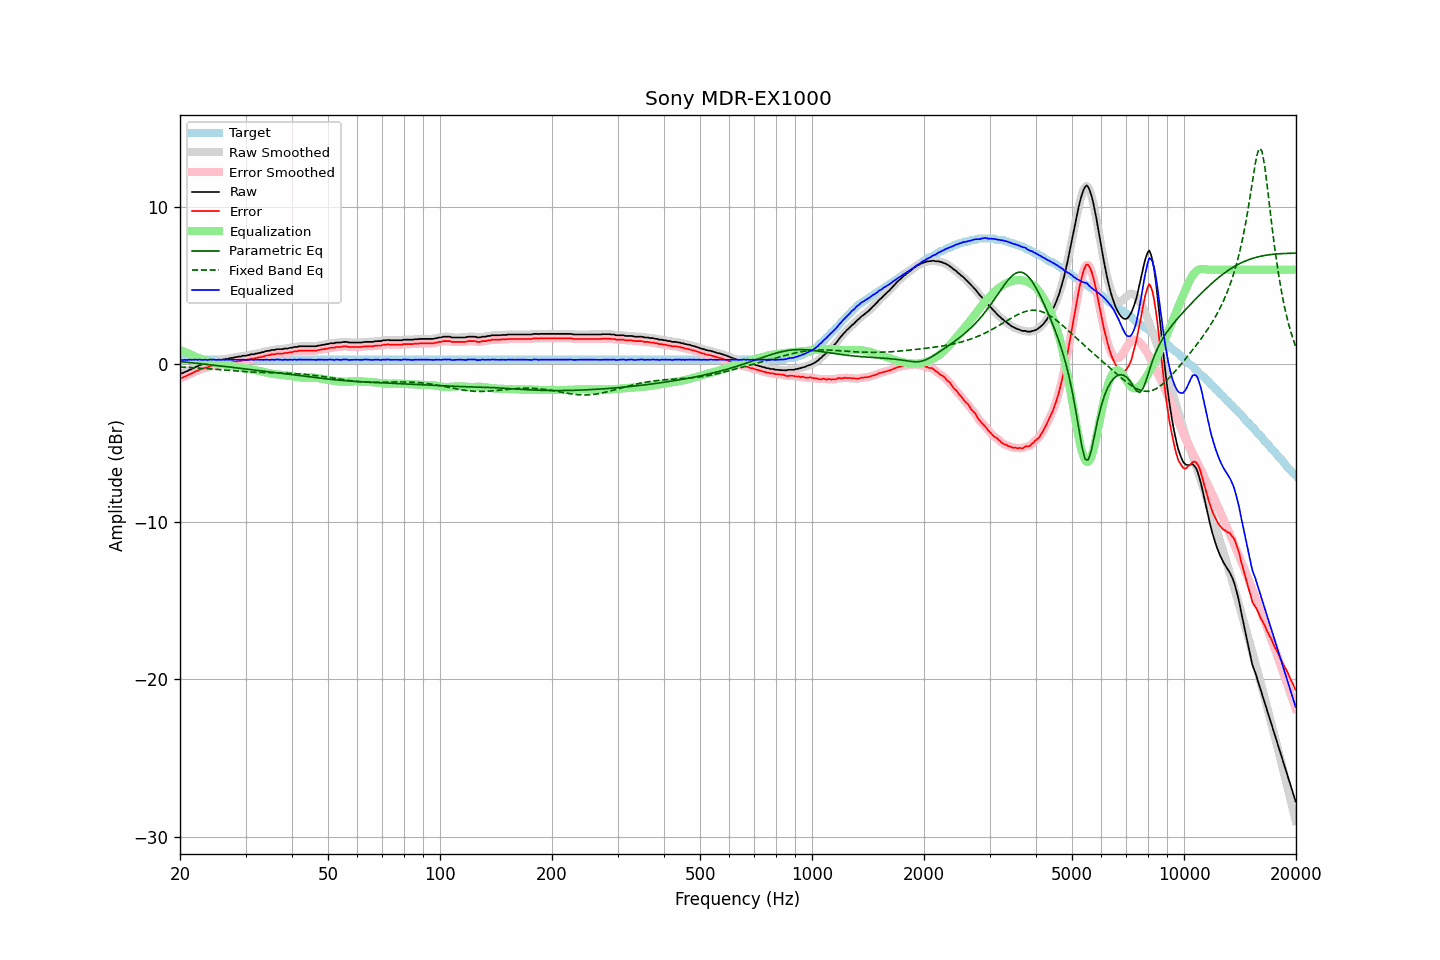

The file beside this chart, header and first rows:
frequency, raw, error, smoothed, error_smoothed, equalization, parametric_eq, fixed_band_eq, equalized_raw, equalized_smoothed, target
20.00, -0.59, -0.87, -0.60, -0.88, 0.90, 0.16, -0.18, 0.31, 0.30, 0.28
20.20, -0.59, -0.87, -0.58, -0.86, 0.86, 0.15, -0.19, 0.27, 0.28, 0.28
20.40, -0.56, -0.84, -0.55, -0.83, 0.82, 0.14, -0.19, 0.26, 0.27, 0.28
20.61, -0.50, -0.78, -0.51, -0.79, 0.77, 0.13, -0.20, 0.28, 0.26, 0.28
20.81, -0.47, -0.75, -0.46, -0.74, 0.73, 0.12, -0.20, 0.26, 0.27, 0.28
21.02, -0.42, -0.70, -0.41, -0.70, 0.69, 0.11, -0.21, 0.27, 0.27, 0.28
21.23, -0.36, -0.64, -0.37, -0.65, 0.65, 0.10, -0.21, 0.29, 0.28, 0.28
21.44, -0.33, -0.61, -0.32, -0.60, 0.60, 0.09, -0.22, 0.27, 0.28, 0.28
21.66, -0.27, -0.55, -0.27, -0.55, 0.55, 0.08, -0.23, 0.28, 0.28, 0.28
21.87, -0.22, -0.50, -0.22, -0.50, 0.50, 0.07, -0.23, 0.28, 0.28, 0.28
22.09, -0.17, -0.45, -0.17, -0.45, 0.46, 0.06, -0.24, 0.29, 0.28, 0.28
22.31, -0.14, -0.42, -0.13, -0.41, 0.41, 0.05, -0.25, 0.27, 0.29, 0.28
22.54, -0.08, -0.36, -0.09, -0.37, 0.37, 0.04, -0.25, 0.29, 0.28, 0.28
22.76, -0.05, -0.33, -0.05, -0.33, 0.33, 0.02, -0.26, 0.28, 0.28, 0.28
22.99, -0.02, -0.30, -0.01, -0.29, 0.29, 0.01, -0.27, 0.28, 0.28, 0.28
23.22, 0.02, -0.26, 0.02, -0.26, 0.26, 0.00, -0.27, 0.28, 0.28, 0.28
23.45, 0.06, -0.22, 0.05, -0.23, 0.22, -0.01, -0.28, 0.29, 0.27, 0.28
23.69, 0.07, -0.21, 0.09, -0.19, 0.19, -0.02, -0.29, 0.27, 0.28, 0.28
23.92, 0.11, -0.17, 0.12, -0.17, 0.16, -0.03, -0.30, 0.28, 0.28, 0.28
24.16, 0.16, -0.12, 0.15, -0.13, 0.14, -0.04, -0.30, 0.30, 0.29, 0.28
24.40, 0.16, -0.12, 0.18, -0.10, 0.11, -0.06, -0.31, 0.28, 0.29, 0.28
24.65, 0.20, -0.08, 0.19, -0.09, 0.09, -0.07, -0.32, 0.30, 0.28, 0.28
24.89, 0.20, -0.08, 0.21, -0.08, 0.07, -0.08, -0.33, 0.28, 0.28, 0.28
25.14, 0.21, -0.07, 0.22, -0.06, 0.05, -0.09, -0.34, 0.27, 0.28, 0.28
25.39, 0.25, -0.03, 0.24, -0.04, 0.04, -0.10, -0.34, 0.29, 0.27, 0.28
25.65, 0.25, -0.03, 0.26, -0.02, 0.02, -0.11, -0.35, 0.27, 0.28, 0.28
25.91, 0.27, -0.01, 0.28, -0.01, 0.00, -0.13, -0.36, 0.28, 0.28, 0.28
26.16, 0.30, 0.02, 0.29, 0.01, -0.01, -0.14, -0.37, 0.29, 0.28, 0.28
26.43, 0.30, 0.02, 0.31, 0.03, -0.03, -0.15, -0.38, 0.27, 0.28, 0.28
26.69, 0.34, 0.06, 0.33, 0.05, -0.05, -0.16, -0.39, 0.29, 0.28, 0.28
26.96, 0.34, 0.06, 0.35, 0.07, -0.07, -0.17, -0.40, 0.27, 0.28, 0.28
27.23, 0.37, 0.09, 0.37, 0.09, -0.09, -0.19, -0.41, 0.28, 0.28, 0.28
27.50, 0.39, 0.11, 0.39, 0.11, -0.11, -0.20, -0.41, 0.28, 0.28, 0.28
27.77, 0.39, 0.11, 0.41, 0.13, -0.13, -0.21, -0.42, 0.27, 0.28, 0.28
28.05, 0.44, 0.16, 0.43, 0.15, -0.15, -0.22, -0.43, 0.30, 0.28, 0.28
28.33, 0.44, 0.16, 0.45, 0.17, -0.17, -0.23, -0.44, 0.28, 0.29, 0.28
28.62, 0.47, 0.19, 0.47, 0.18, -0.18, -0.25, -0.45, 0.29, 0.28, 0.28
28.90, 0.48, 0.20, 0.48, 0.20, -0.20, -0.26, -0.45, 0.28, 0.28, 0.28
29.19, 0.48, 0.20, 0.50, 0.22, -0.22, -0.27, -0.46, 0.27, 0.28, 0.28
29.48, 0.53, 0.25, 0.51, 0.23, -0.23, -0.28, -0.47, 0.30, 0.28, 0.28
29.78, 0.53, 0.25, 0.53, 0.25, -0.25, -0.30, -0.48, 0.28, 0.28, 0.28
30.08, 0.53, 0.25, 0.55, 0.26, -0.27, -0.31, -0.48, 0.26, 0.28, 0.28
30.38, 0.57, 0.29, 0.56, 0.28, -0.28, -0.32, -0.49, 0.29, 0.28, 0.28
30.68, 0.57, 0.29, 0.59, 0.31, -0.30, -0.33, -0.49, 0.27, 0.28, 0.28
30.99, 0.62, 0.34, 0.60, 0.32, -0.32, -0.34, -0.50, 0.30, 0.28, 0.28
31.30, 0.62, 0.34, 0.62, 0.34, -0.34, -0.36, -0.50, 0.28, 0.28, 0.28
31.61, 0.62, 0.34, 0.64, 0.36, -0.36, -0.37, -0.51, 0.26, 0.28, 0.28
31.93, 0.67, 0.39, 0.66, 0.38, -0.38, -0.38, -0.51, 0.29, 0.28, 0.28
32.24, 0.67, 0.39, 0.68, 0.40, -0.40, -0.39, -0.52, 0.27, 0.28, 0.28
32.57, 0.71, 0.43, 0.71, 0.43, -0.42, -0.41, -0.52, 0.29, 0.28, 0.28
32.89, 0.71, 0.43, 0.72, 0.44, -0.45, -0.42, -0.53, 0.27, 0.28, 0.28
33.22, 0.76, 0.48, 0.75, 0.47, -0.47, -0.43, -0.53, 0.29, 0.28, 0.28
33.55, 0.76, 0.48, 0.78, 0.49, -0.50, -0.45, -0.53, 0.27, 0.28, 0.28
33.89, 0.81, 0.53, 0.81, 0.53, -0.52, -0.46, -0.54, 0.29, 0.29, 0.28
34.23, 0.83, 0.55, 0.83, 0.54, -0.54, -0.47, -0.54, 0.29, 0.28, 0.28
34.57, 0.85, 0.57, 0.85, 0.57, -0.57, -0.48, -0.54, 0.29, 0.29, 0.28
34.92, 0.85, 0.57, 0.87, 0.59, -0.59, -0.50, -0.54, 0.26, 0.28, 0.28
35.27, 0.90, 0.62, 0.88, 0.60, -0.61, -0.51, -0.55, 0.29, 0.28, 0.28
35.62, 0.90, 0.62, 0.90, 0.62, -0.62, -0.52, -0.55, 0.28, 0.28, 0.28
35.97, 0.90, 0.62, 0.92, 0.64, -0.64, -0.53, -0.55, 0.27, 0.28, 0.28
... 635 more rows
